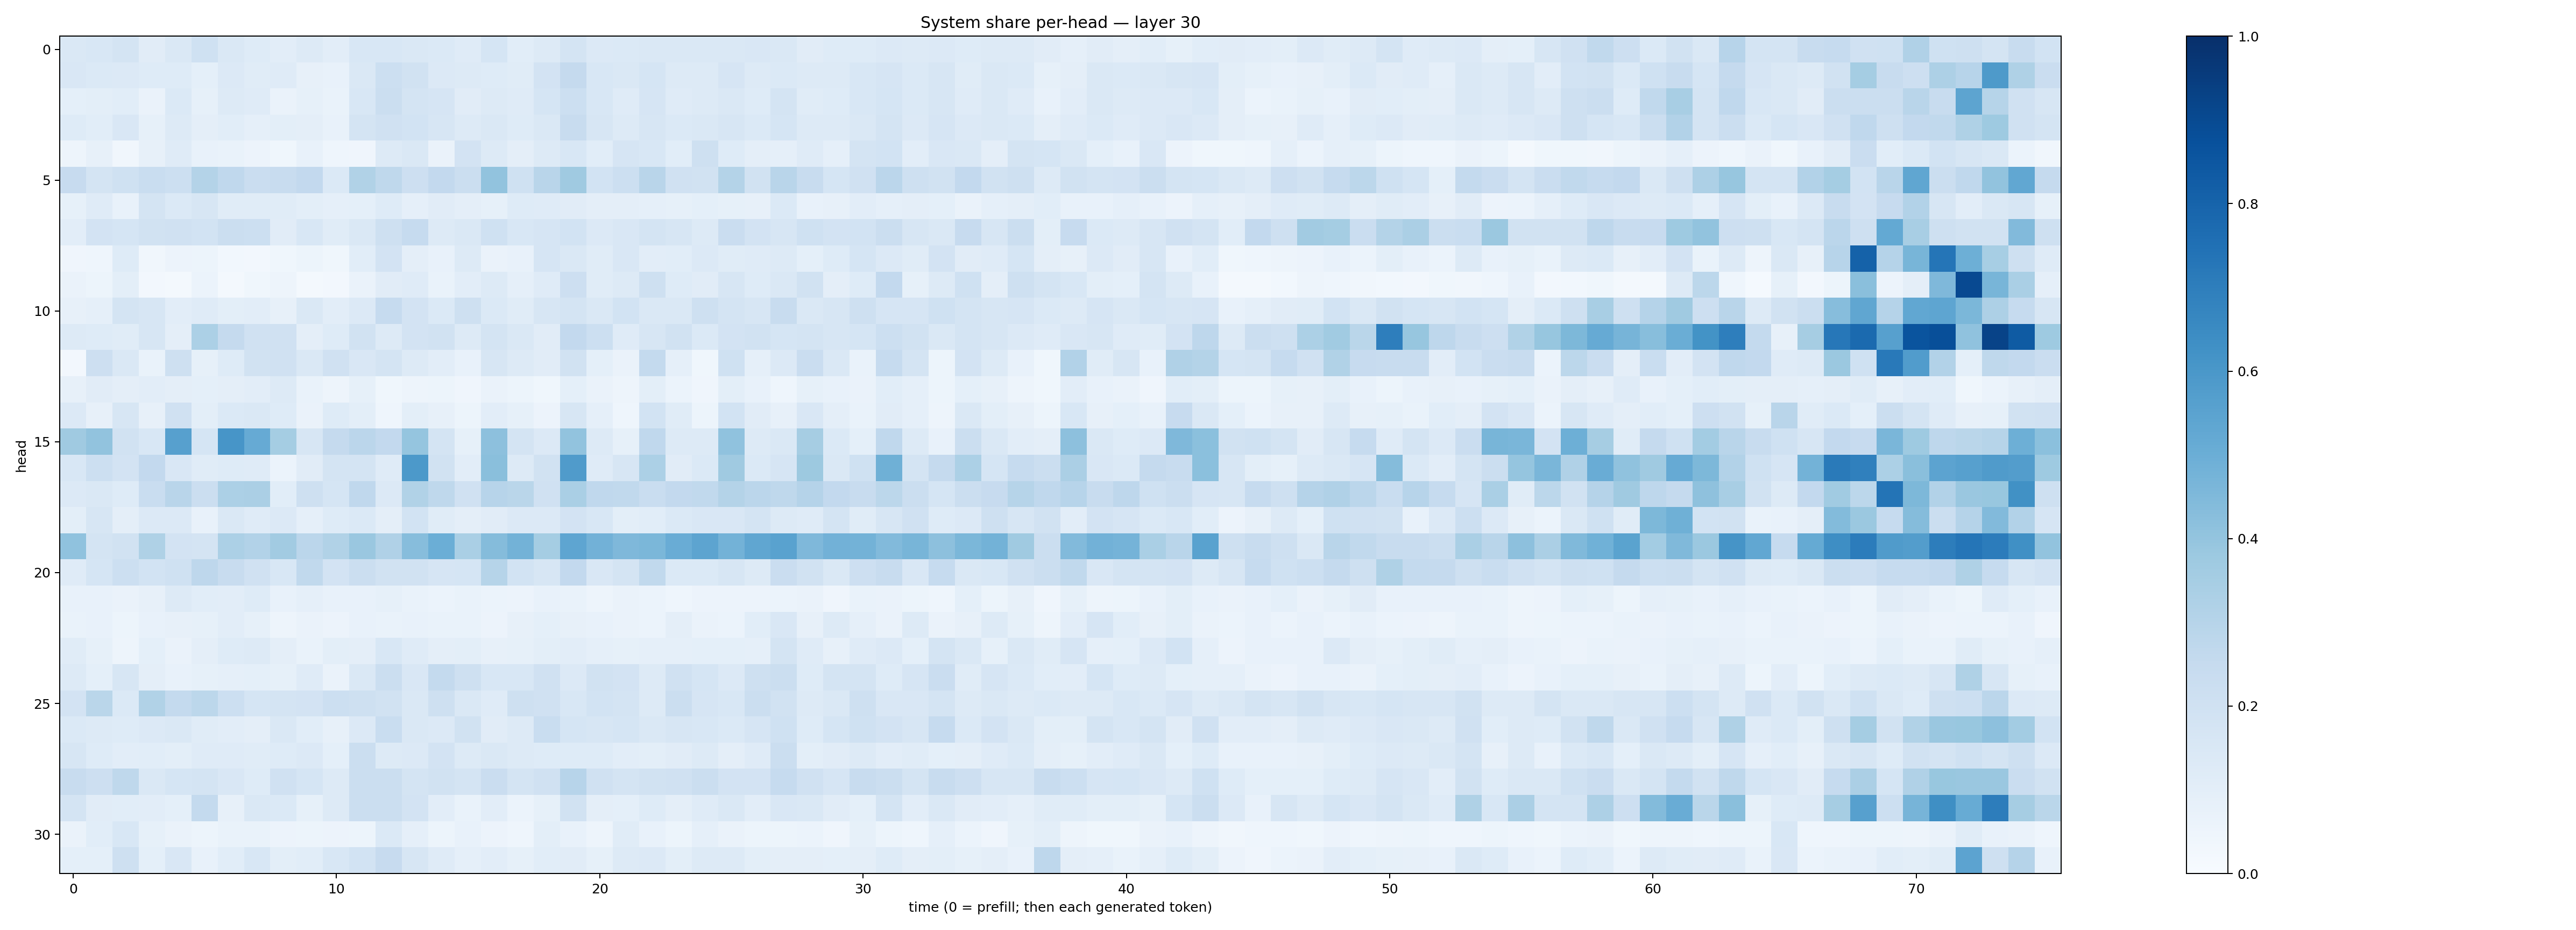

The table this chart was drawn from, first rows:
0.14388482, 0.15388408, 0.17387071, 0.11249115, 0.1419161, 0.19939604, 0.14762165, 0.12259677, 0.10389589, 0.13105421, 0.105184935, 0.15591407, 0.1547631, 0.14563325, 0.13839076, 0.119134076, 0.17062826, 0.10735574, 0.1276581, 0.17532456, 0.13539977, 0.13886406, 0.1406287, 0.14128383
0.1493, 0.1393, 0.1343, 0.1219, 0.1222, 0.09239, 0.1347, 0.1135, 0.1201, 0.08159, 0.07594, 0.1408, 0.2156, 0.1886, 0.1364, 0.1277, 0.1213, 0.116, 0.1804, 0.2503, 0.1552, 0.1437, 0.1706, 0.1266
0.09347, 0.1009, 0.1076, 0.06347, 0.137, 0.0822, 0.1296, 0.121, 0.06305, 0.08231, 0.06876, 0.1554, 0.2198, 0.1783, 0.1669, 0.1132, 0.1322, 0.1184, 0.1715, 0.2175, 0.1531, 0.1176, 0.1648, 0.119
0.125, 0.109, 0.1518, 0.08478, 0.129, 0.09464, 0.107, 0.08725, 0.09834, 0.09449, 0.07784, 0.1738, 0.1959, 0.1841, 0.1588, 0.1319, 0.1461, 0.1246, 0.1473, 0.2376, 0.1613, 0.1315, 0.1634, 0.137
0.05029, 0.08032, 0.03185, 0.07992, 0.1199, 0.07395, 0.06656, 0.05611, 0.03767, 0.07566, 0.04616, 0.04071, 0.1316, 0.1439, 0.0637, 0.1832, 0.1299, 0.0958, 0.1287, 0.1561, 0.1073, 0.1674, 0.1536, 0.1086
0.2427, 0.1771, 0.2025, 0.234, 0.2182, 0.3058, 0.2667, 0.2301, 0.2402, 0.2599, 0.137, 0.3139, 0.2701, 0.214, 0.2615, 0.2194, 0.405, 0.2015, 0.2897, 0.3698, 0.1857, 0.2174, 0.2894, 0.1969
0.08401, 0.1209, 0.07626, 0.173, 0.1395, 0.1616, 0.1135, 0.1153, 0.1168, 0.0986, 0.0871, 0.09052, 0.1225, 0.08963, 0.1098, 0.09422, 0.08268, 0.122, 0.1175, 0.1103, 0.09491, 0.09478, 0.08704, 0.08366
0.1041, 0.1829, 0.1697, 0.1911, 0.1979, 0.186, 0.2232, 0.2175, 0.1118, 0.153, 0.116, 0.148, 0.2061, 0.2461, 0.1271, 0.1469, 0.2, 0.1546, 0.1676, 0.1866, 0.1332, 0.1493, 0.1768, 0.1598
0.04198, 0.04366, 0.1228, 0.03496, 0.05856, 0.05146, 0.02904, 0.02546, 0.03623, 0.05371, 0.03737, 0.1074, 0.1807, 0.09488, 0.07563, 0.1259, 0.0638, 0.07342, 0.1675, 0.1474, 0.1147, 0.1499, 0.1025, 0.1091
0.0658, 0.05407, 0.1008, 0.02564, 0.02023, 0.05946, 0.02322, 0.03804, 0.04901, 0.0179, 0.02634, 0.06535, 0.1126, 0.1204, 0.06909, 0.1045, 0.1254, 0.08803, 0.1201, 0.2117, 0.1144, 0.1307, 0.2073, 0.1227
0.07902, 0.08955, 0.1736, 0.1582, 0.1029, 0.1198, 0.09891, 0.1029, 0.07885, 0.142, 0.1028, 0.1364, 0.2495, 0.1835, 0.1377, 0.2053, 0.1375, 0.1147, 0.1634, 0.1733, 0.1413, 0.1837, 0.1455, 0.1434
0.1271, 0.1244, 0.1148, 0.1616, 0.09377, 0.3288, 0.252, 0.1967, 0.1967, 0.09635, 0.1212, 0.1947, 0.1257, 0.1797, 0.1911, 0.1265, 0.1768, 0.142, 0.1119, 0.2586, 0.2154, 0.1202, 0.1601, 0.195
0.02539, 0.2113, 0.1422, 0.06874, 0.2077, 0.0843, 0.1233, 0.1911, 0.1957, 0.1475, 0.1972, 0.15, 0.1792, 0.1285, 0.104, 0.07211, 0.157, 0.132, 0.111, 0.1911, 0.09061, 0.06608, 0.2566, 0.08637
0.07957, 0.1122, 0.09476, 0.1048, 0.09382, 0.0904, 0.09524, 0.1048, 0.1315, 0.06768, 0.04827, 0.08422, 0.03625, 0.05061, 0.05402, 0.04052, 0.06325, 0.05307, 0.03713, 0.09281, 0.06407, 0.04757, 0.1002, 0.06155
0.1343, 0.08037, 0.1615, 0.08022, 0.1989, 0.09978, 0.1368, 0.1419, 0.1235, 0.06398, 0.1231, 0.09777, 0.04628, 0.09772, 0.082, 0.05429, 0.1048, 0.08258, 0.05796, 0.1597, 0.08913, 0.04668, 0.1841, 0.1152
0.3687, 0.4032, 0.1895, 0.1535, 0.5604, 0.1717, 0.6067, 0.5142, 0.3542, 0.1625, 0.2533, 0.2831, 0.2601, 0.3961, 0.1758, 0.08445, 0.4156, 0.1753, 0.1328, 0.4054, 0.1318, 0.08262, 0.2675, 0.1326
0.1551, 0.2163, 0.1802, 0.2614, 0.1507, 0.1138, 0.123, 0.1196, 0.05916, 0.1104, 0.1735, 0.1753, 0.1173, 0.5921, 0.1894, 0.1045, 0.4244, 0.1276, 0.1942, 0.5797, 0.12, 0.1586, 0.3305, 0.1131
0.1335, 0.1465, 0.1238, 0.2338, 0.2893, 0.2224, 0.3319, 0.3338, 0.1088, 0.205, 0.1693, 0.2682, 0.1357, 0.313, 0.2701, 0.1987, 0.2966, 0.2857, 0.1985, 0.3364, 0.2693, 0.2653, 0.2306, 0.2596
0.1006, 0.1593, 0.09417, 0.1336, 0.1356, 0.07639, 0.147, 0.1202, 0.1354, 0.089, 0.1239, 0.138, 0.09734, 0.1869, 0.1168, 0.0954, 0.1102, 0.1358, 0.1331, 0.1822, 0.1532, 0.0983, 0.1066, 0.1396
0.4075, 0.1792, 0.1952, 0.3205, 0.1835, 0.1728, 0.3293, 0.312, 0.3607, 0.2837, 0.3152, 0.3855, 0.3189, 0.4334, 0.4999, 0.336, 0.4366, 0.48, 0.3543, 0.5368, 0.4814, 0.4512, 0.46, 0.5065
0.1185, 0.1681, 0.2171, 0.187, 0.2016, 0.2764, 0.2421, 0.198, 0.1549, 0.2632, 0.1814, 0.2215, 0.1897, 0.1903, 0.1654, 0.1703, 0.299, 0.185, 0.161, 0.2587, 0.1487, 0.1725, 0.2654, 0.138
0.07334, 0.07429, 0.06608, 0.08072, 0.1285, 0.1065, 0.1049, 0.1217, 0.07358, 0.08858, 0.07686, 0.0773, 0.08427, 0.07011, 0.05956, 0.06873, 0.05915, 0.05632, 0.07214, 0.06972, 0.04876, 0.0653, 0.05992, 0.04589
0.06788, 0.07443, 0.05224, 0.07653, 0.08054, 0.08345, 0.1016, 0.0837, 0.04938, 0.06264, 0.05849, 0.07378, 0.06995, 0.07081, 0.0686, 0.07002, 0.05676, 0.07868, 0.09239, 0.0786, 0.07733, 0.06358, 0.05977, 0.09553
0.1146, 0.08268, 0.0483, 0.09209, 0.06281, 0.09694, 0.1225, 0.1326, 0.09473, 0.06676, 0.1014, 0.0967, 0.1535, 0.1207, 0.09673, 0.09829, 0.08184, 0.08395, 0.09982, 0.1031, 0.08912, 0.08463, 0.08666, 0.08829
0.132, 0.09029, 0.1623, 0.09619, 0.07553, 0.0858, 0.08781, 0.09226, 0.08344, 0.118, 0.0662, 0.144, 0.2208, 0.1491, 0.2556, 0.2066, 0.153, 0.156, 0.1957, 0.1339, 0.188, 0.1824, 0.1323, 0.1961
0.1823, 0.2888, 0.1375, 0.314, 0.2558, 0.278, 0.2153, 0.168, 0.1756, 0.1826, 0.2168, 0.2035, 0.1951, 0.1436, 0.2058, 0.1427, 0.1182, 0.2078, 0.1976, 0.1558, 0.1848, 0.1753, 0.1305, 0.223
0.1378, 0.1271, 0.1249, 0.1341, 0.1408, 0.1162, 0.1045, 0.0967, 0.1413, 0.1056, 0.08153, 0.1355, 0.2309, 0.141, 0.134, 0.1901, 0.1122, 0.1252, 0.2311, 0.1697, 0.1617, 0.1683, 0.1422, 0.1629
0.1607, 0.1222, 0.1019, 0.1055, 0.1016, 0.1207, 0.1175, 0.1147, 0.1235, 0.1351, 0.09205, 0.2238, 0.1259, 0.1364, 0.1812, 0.1314, 0.1407, 0.13, 0.1243, 0.1212, 0.1228, 0.1044, 0.09872, 0.1112
0.2408, 0.214, 0.2731, 0.1473, 0.1699, 0.1733, 0.1487, 0.125, 0.1974, 0.1698, 0.1327, 0.2254, 0.2201, 0.1796, 0.1913, 0.1783, 0.2281, 0.1756, 0.1969, 0.2956, 0.1984, 0.1752, 0.192, 0.1961
0.1775, 0.112, 0.1087, 0.1018, 0.09074, 0.2574, 0.07836, 0.1431, 0.1394, 0.08435, 0.131, 0.2198, 0.2234, 0.1809, 0.1031, 0.06989, 0.103, 0.06231, 0.08357, 0.1891, 0.09553, 0.09078, 0.1246, 0.09545
0.06515, 0.106, 0.1561, 0.08319, 0.0648, 0.05151, 0.06906, 0.06789, 0.05658, 0.05351, 0.05763, 0.05281, 0.1369, 0.0895, 0.05242, 0.07696, 0.05723, 0.04356, 0.1015, 0.07096, 0.04765, 0.1149, 0.07168, 0.05166
0.09174, 0.09009, 0.206, 0.09193, 0.1513, 0.07035, 0.1087, 0.1544, 0.09848, 0.1092, 0.156, 0.1868, 0.2434, 0.1577, 0.1172, 0.08829, 0.1034, 0.08518, 0.1088, 0.1117, 0.08455, 0.1264, 0.1345, 0.09865
